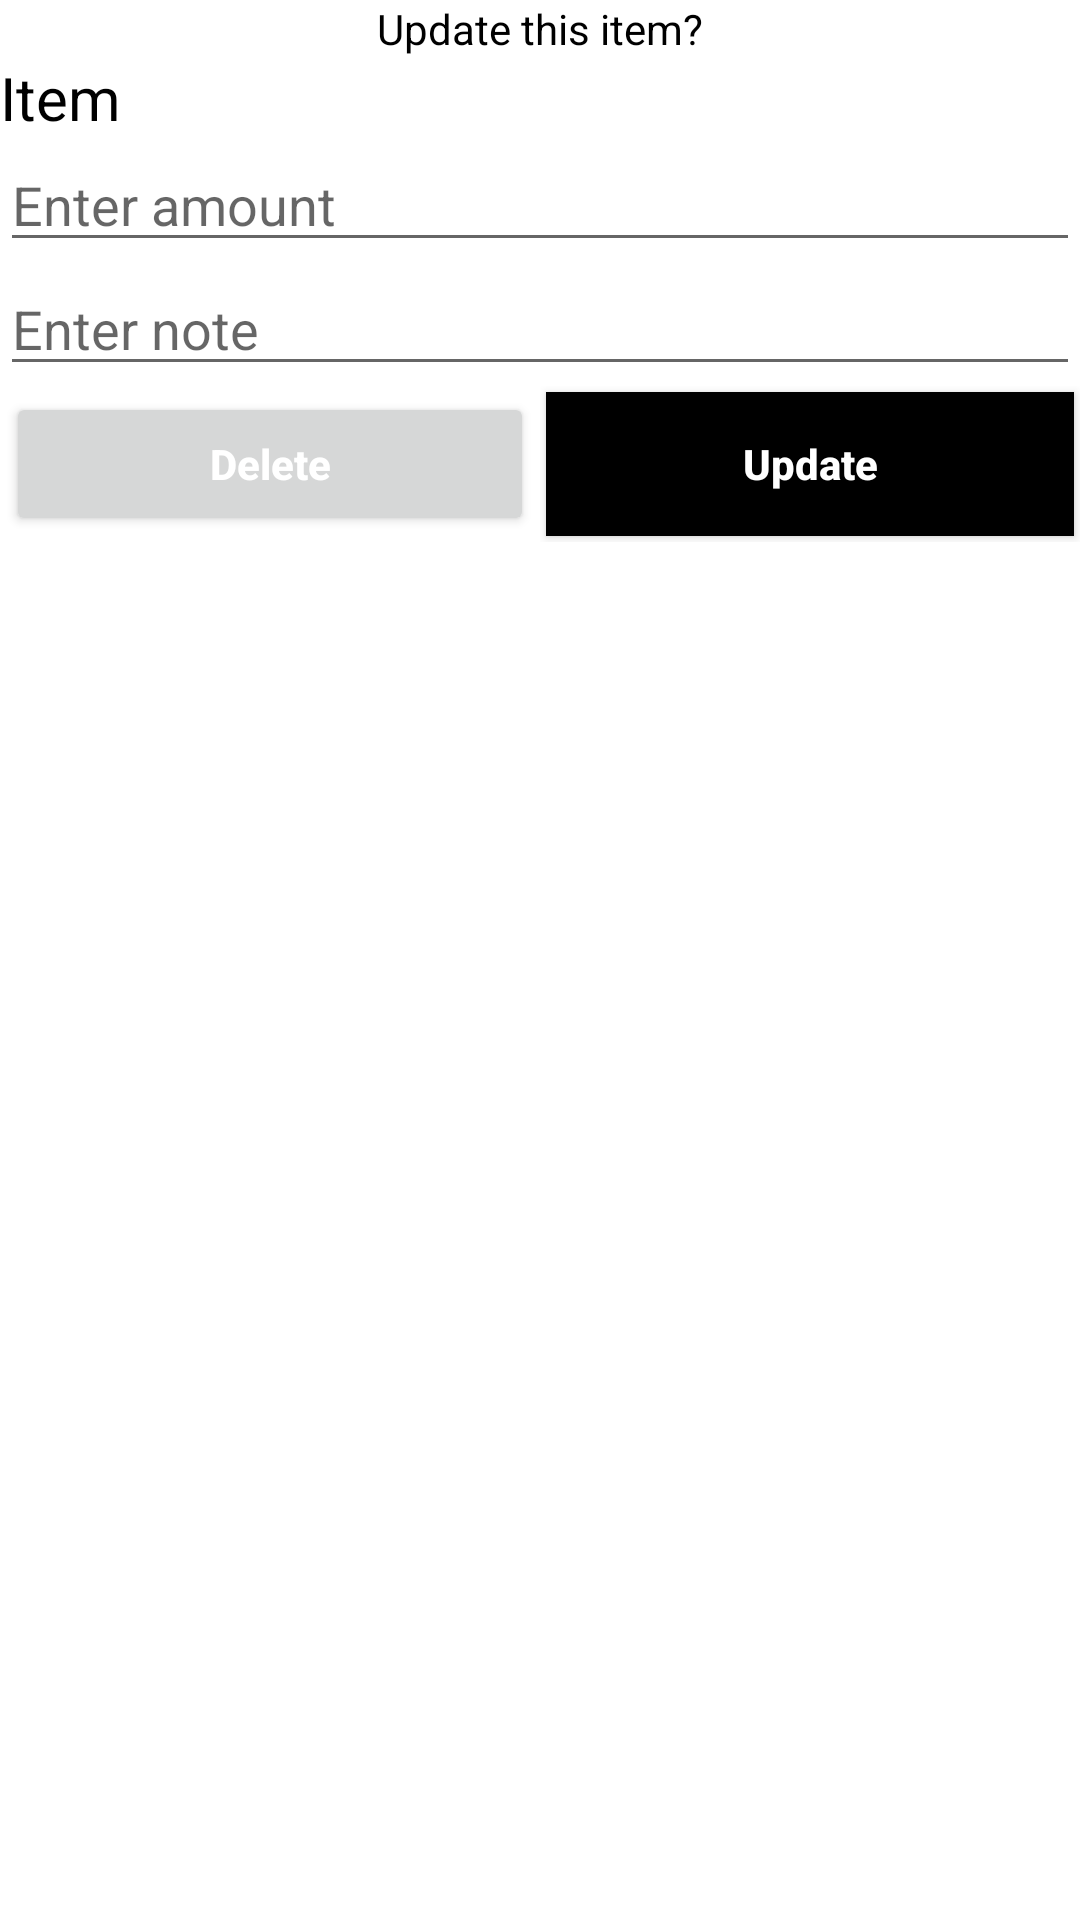

Android layout source for this screen:
<!-- AndroidManifest.xml: application theme Theme.TravelBee -->
<!-- res/layout/update_budget.xml -->
<?xml version="1.0" encoding="utf-8"?>
<LinearLayout xmlns:android="http://schemas.android.com/apk/res/android"
    android:layout_width="match_parent"
    android:layout_height="match_parent"
    android:orientation="vertical"
    android:layout_margin="10dp">

    <TextView
        android:layout_width="match_parent"
        android:layout_height="wrap_content"
        android:text="Update this item?"
        android:textColor="#000"
        android:gravity="center"/>

    <TextView
        android:layout_width="match_parent"
        android:layout_height="wrap_content"
        android:text="Item"
        android:textSize="20sp"
        android:textColor="#000"
        android:id="@+id/item"/>
    <EditText
        android:id="@+id/amount"
        android:layout_width="match_parent"
        android:layout_height="wrap_content"
        android:hint="Enter amount"
        android:textColor="#000"
        android:inputType="number"
        />

    <EditText
        android:layout_width="match_parent"
        android:layout_height="wrap_content"
        android:hint="Enter note"
        android:textColor="#000"
        android:id="@+id/note"
        />

    <LinearLayout
        android:layout_width="match_parent"
        android:layout_height="wrap_content"
        android:orientation="horizontal">

        <RelativeLayout
            android:layout_width="0dp"
            android:layout_height="wrap_content"
            android:layout_weight="1">

            <Button
                android:id="@+id/delete"
                android:layout_width="match_parent"
                android:layout_height="wrap_content"
                android:layout_marginStart="2dp"
                android:layout_marginTop="2dp"
                android:layout_marginEnd="2dp"
                android:layout_marginBottom="2dp"
                android:text="Delete"
                android:textAllCaps="false"
                android:textColor="#fff"
                android:textStyle="bold" />
        </RelativeLayout>

        <RelativeLayout
            android:layout_width="0dp"
            android:layout_height="wrap_content"
            android:layout_weight="1">

            <Button
                android:id="@+id/update"
                android:layout_width="match_parent"
                android:layout_height="wrap_content"
                android:layout_marginStart="2dp"
                android:layout_marginTop="2dp"
                android:layout_marginEnd="2dp"
                android:layout_marginBottom="2dp"
                android:background="#000"
                android:text="Update"
                android:textAllCaps="false"
                android:textColor="#fff"
                android:textStyle="bold" />
        </RelativeLayout>
    </LinearLayout>

</LinearLayout>
<!-- resources referenced by this layout -->
<resources>
  <style name="Theme.TravelBee" parent="Theme.MaterialComponents.DayNight.DarkActionBar">
          
          <item name="colorPrimary">@color/layouts</item>
          <item name="colorPrimaryVariant">@color/purple_700</item>
          <item name="colorOnPrimary">@color/white</item>
          
          <item name="colorSecondary">@color/teal_200</item>
          <item name="colorSecondaryVariant">@color/teal_700</item>
          <item name="colorOnSecondary">@color/black</item>
          
          <item name="android:statusBarColor" tools:targetApi="l">?attr/colorPrimaryVariant</item>
          
      </style>
  <color name="layouts">#981BAD</color>
  <color name="purple_700">#981BAD</color>
  <color name="white">#FFFFFFFF</color>
  <color name="teal_200">#FF03DAC5</color>
  <color name="teal_700">#FF018786</color>
  <color name="black">#FF000000</color>
</resources>
